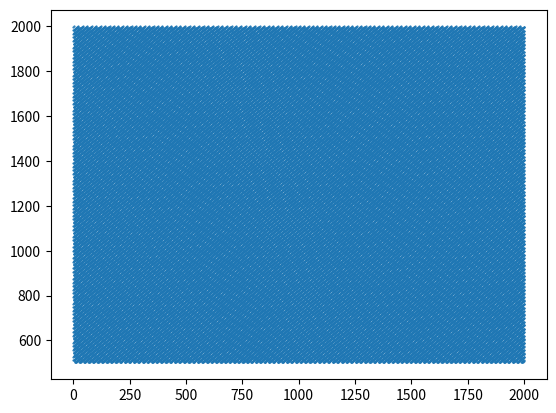

Write Python code to recreate this figure.
import numpy as np
import matplotlib.pyplot as plt
list_num = 6
veh_length = 5
veh_num = 100
lane_length = 2000
sim_time = 20000
time_step = 0.1
gamma0 = 0.7
gamma1 = 0.3
veh_ar = np.zeros([veh_num, list_num])
veh_ar[:, 0] = np.arange(0, veh_num)
veh_ar[:, 2] = lane_length * veh_ar[:, 0] / veh_num + np.random.normal(0, 2, veh_num)
veh_ar[:, 3] = 15 + np.random.normal(0, 2, veh_num)
veh_ar[:,5] = np.random.choice([0,1],veh_num,p=[0,1])


def headway_identify(ar):
    pos0 = ar[:, 2]
    laggest_veh_pos = pos0[0] + lane_length
    pos1 = np.append(pos0, laggest_veh_pos)
    pos1 = pos1[1:]
    headway = pos1 - pos0
    for i in range(len(headway)):
        if ar[i][5] == 1:
            if i == len(headway)-1:
                headway[i] = gamma0*headway[i]+gamma1*headway[0]
            else:
                headway[i] = gamma0*headway[i]+gamma1*headway[i+1]
    return headway


def delta_v_identift(ar):
    speed0 = ar[:, 3]
    laggest_veh_speed = speed0[0]
    speed1 = np.append(speed0, laggest_veh_speed)
    speed1 = speed1[1:]
    delta_v = speed1 - speed0
    for i in range(len(delta_v)):
        if ar[i][5] == 1:
            if i == len(delta_v)-1:
                delta_v[i] = gamma0*delta_v[i]+gamma1*delta_v[0]
            else:
                delta_v[i] = gamma0*delta_v[i]+gamma1*delta_v[i+1]
    return delta_v


def IDM(veh_speed, veh_headway, veh_delta_v, alpha, beta, v0, s0, T):
    spacing = veh_headway - veh_length
    s_star = s0 + T * veh_speed - ((veh_speed * veh_delta_v) / 2 / (alpha * beta) ** 0.5)
    veh_acc = alpha * (1 - (veh_speed / v0) ** 4 - (s_star / spacing) ** 2)
    return veh_acc


def speed_update(veh_speed, veh_acc):
    speed = veh_speed + veh_acc * time_step
    return speed


def pos_update(veh_pos, veh_spped, veh_acc):
    pos = (veh_pos + veh_spped * time_step + 0.5 * veh_acc * time_step ** 2) % lane_length
    return pos


veh_total = []
for t in range(sim_time):
    headway = headway_identify(veh_ar)
    delta_v = delta_v_identift(veh_ar)
    acc = IDM(veh_ar[:, 3], headway, delta_v, 1, 1.5, 30, 2, 1)
    speed = speed_update(veh_ar[:, 3], acc)
    pos = pos_update(veh_ar[:, 2], veh_ar[:, 3], acc)
    if (t>500)&(t<=505):
        acc[0]+=0.1
    if (t>505)&(t<=510):
        acc[0]-=0.1
    veh_ar[:, 4] = acc
    veh_ar[:, 3] = speed
    veh_ar[:, 2] = pos
    veh_ar[:, 1] += 1
    veh_ar = veh_ar[veh_ar[:, 2].argsort()]
    if (t > 500)&(t<2000):
        veh_total.extend(veh_ar.flatten().tolist())
veh_total = np.array(veh_total).reshape(-1, list_num)
plt.scatter(veh_total[:,2],veh_total[:,1],s=0.3)
plt.show()
